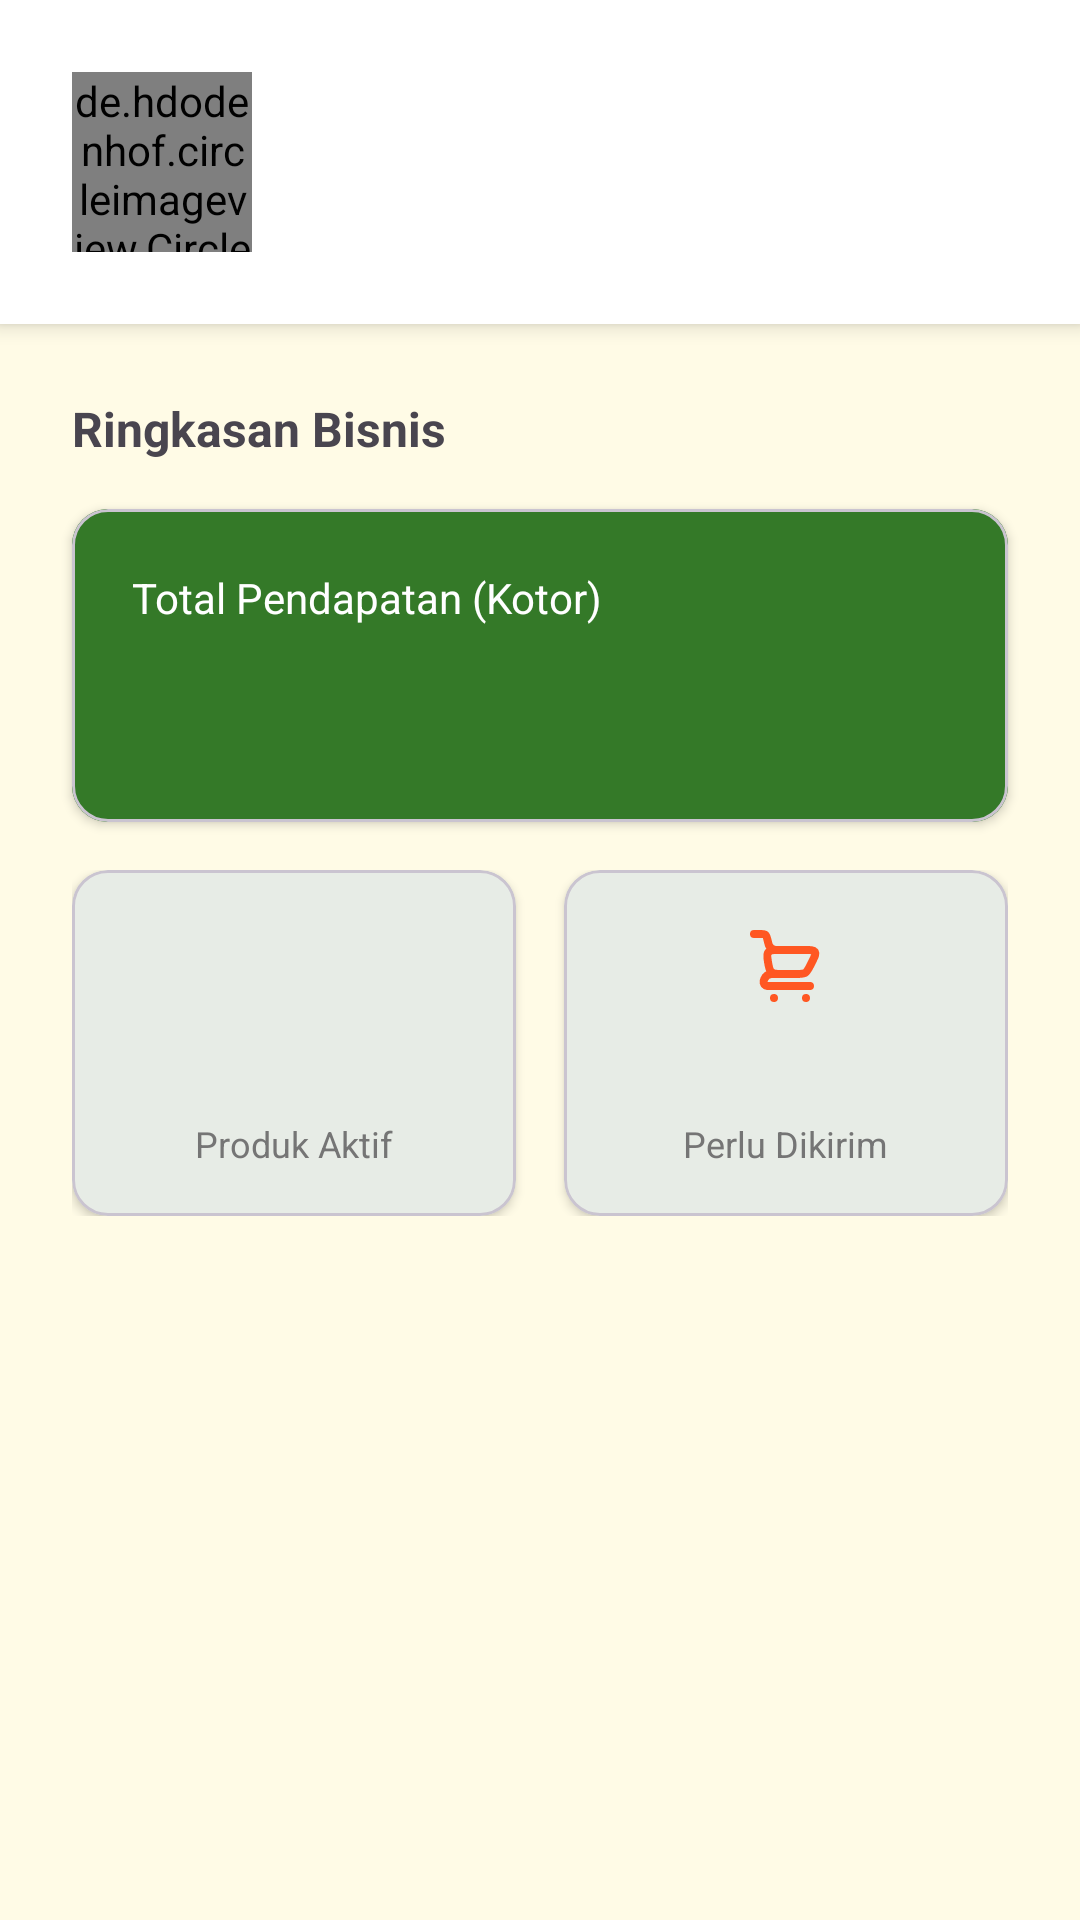

Write the Android layout XML for this screen, with the resource values it uses.
<!-- AndroidManifest.xml: application theme Theme.Freese -->
<!-- res/layout/fragment_seller_home.xml -->
<?xml version="1.0" encoding="utf-8"?>
<androidx.constraintlayout.widget.ConstraintLayout
    xmlns:android="http://schemas.android.com/apk/res/android"
    xmlns:app="http://schemas.android.com/apk/res-auto"
    xmlns:tools="http://schemas.android.com/tools"
    android:layout_width="match_parent"
    android:layout_height="match_parent">

    <LinearLayout
        android:id="@+id/layout_header"
        android:layout_width="match_parent"
        android:layout_height="wrap_content"
        android:background="@android:color/white"
        android:orientation="horizontal"
        android:padding="24dp"
        android:gravity="center_vertical"
        android:elevation="4dp"
        app:layout_constraintTop_toTopOf="parent">

        <de.hdodenhof.circleimageview.CircleImageView
            android:id="@+id/iv_seller_avatar"
            android:layout_width="60dp"
            android:layout_height="60dp"
            android:src="@drawable/ic_profile"
            app:civ_border_width="2dp"
            app:civ_border_color="@color/white_dark" />

        <LinearLayout
            android:layout_width="match_parent"
            android:layout_height="wrap_content"
            android:layout_marginStart="16dp"
            android:orientation="vertical">

            <TextView
                android:id="@+id/tv_greeting"
                android:layout_width="wrap_content"
                android:layout_height="wrap_content"
                android:textSize="18sp"
                android:textStyle="bold"
                tools:text="Halo, Ilham!" />

            <TextView
                android:id="@+id/tv_farm_name"
                android:layout_width="wrap_content"
                android:layout_height="wrap_content"
                android:textColor="?android:attr/textColorSecondary"
                tools:text="Toko Kebun Segar" />
        </LinearLayout>
    </LinearLayout>

    <TextView
        android:id="@+id/tv_section_title"
        android:layout_width="wrap_content"
        android:layout_height="wrap_content"
        android:layout_marginStart="24dp"
        android:layout_marginTop="24dp"
        android:text="Ringkasan Bisnis"
        android:textSize="16sp"
        android:textStyle="bold"
        app:layout_constraintStart_toStartOf="parent"
        app:layout_constraintTop_toBottomOf="@id/layout_header" />

    <com.google.android.material.card.MaterialCardView
        android:id="@+id/card_revenue"
        android:layout_width="match_parent"
        android:layout_height="wrap_content"
        android:layout_marginHorizontal="24dp"
        android:layout_marginTop="16dp"
        app:cardCornerRadius="12dp"
        app:cardElevation="2dp"
        app:layout_constraintTop_toBottomOf="@id/tv_section_title">

        <LinearLayout
            android:layout_width="match_parent"
            android:layout_height="wrap_content"
            android:orientation="vertical"
            android:padding="20dp"
            android:background="?attr/colorPrimary" > <TextView
            android:layout_width="wrap_content"
            android:layout_height="wrap_content"
            android:text="Total Pendapatan (Kotor)"
            android:textColor="@android:color/white"
            android:textSize="14sp" />

            <TextView
                android:id="@+id/tv_total_revenue"
                android:layout_width="wrap_content"
                android:layout_height="wrap_content"
                android:layout_marginTop="8dp"
                android:textColor="@android:color/white"
                android:textSize="28sp"
                android:textStyle="bold"
                tools:text="Rp 0" />
        </LinearLayout>
    </com.google.android.material.card.MaterialCardView>

    <LinearLayout
        android:layout_width="match_parent"
        android:layout_height="wrap_content"
        android:orientation="horizontal"
        android:layout_marginHorizontal="24dp"
        android:layout_marginTop="16dp"
        app:layout_constraintTop_toBottomOf="@id/card_revenue">

        <com.google.android.material.card.MaterialCardView
            android:layout_width="0dp"
            android:layout_height="wrap_content"
            android:layout_weight="1"
            android:layout_marginEnd="8dp"
            app:cardCornerRadius="12dp"
            app:cardElevation="2dp">

            <LinearLayout
                android:layout_width="match_parent"
                android:layout_height="wrap_content"
                android:orientation="vertical"
                android:padding="16dp"
                android:gravity="center">

                <ImageView
                    android:layout_width="32dp"
                    android:layout_height="32dp"
                    android:src="@drawable/ic_product"
                    app:tint="@color/green_leaf" />

                <TextView
                    android:id="@+id/tv_total_products"
                    android:layout_width="wrap_content"
                    android:layout_height="wrap_content"
                    android:layout_marginTop="8dp"
                    android:textSize="20sp"
                    android:textStyle="bold"
                    tools:text="0" />

                <TextView
                    android:layout_width="wrap_content"
                    android:layout_height="wrap_content"
                    android:text="Produk Aktif"
                    android:textSize="12sp"
                    android:textColor="?android:attr/textColorSecondary"/>
            </LinearLayout>
        </com.google.android.material.card.MaterialCardView>

        <com.google.android.material.card.MaterialCardView
            android:layout_width="0dp"
            android:layout_height="wrap_content"
            android:layout_weight="1"
            android:layout_marginStart="8dp"
            app:cardCornerRadius="12dp"
            app:cardElevation="2dp">

            <LinearLayout
                android:layout_width="match_parent"
                android:layout_height="wrap_content"
                android:orientation="vertical"
                android:padding="16dp"
                android:gravity="center">

                <ImageView
                    android:layout_width="32dp"
                    android:layout_height="32dp"
                    android:src="@drawable/ic_cart"
                    app:tint="@color/orange" />

                <TextView
                    android:id="@+id/tv_pending_orders"
                    android:layout_width="wrap_content"
                    android:layout_height="wrap_content"
                    android:layout_marginTop="8dp"
                    android:textSize="20sp"
                    android:textStyle="bold"
                    tools:text="0" />

                <TextView
                    android:layout_width="wrap_content"
                    android:layout_height="wrap_content"
                    android:text="Perlu Dikirim"
                    android:textSize="12sp"
                    android:textColor="?android:attr/textColorSecondary"/>
            </LinearLayout>
        </com.google.android.material.card.MaterialCardView>
    </LinearLayout>

    <ProgressBar
        android:id="@+id/progress_bar"
        android:layout_width="wrap_content"
        android:layout_height="wrap_content"
        android:visibility="gone"
        app:layout_constraintTop_toTopOf="parent"
        app:layout_constraintBottom_toBottomOf="parent"
        app:layout_constraintStart_toStartOf="parent"
        app:layout_constraintEnd_toEndOf="parent" />

</androidx.constraintlayout.widget.ConstraintLayout>
<!-- resources referenced by this layout -->
<resources>
  <color name="green_leaf">#347928</color>
  <color name="orange">#FF5722</color>
  <color name="white_dark">#DDDDDD</color>
  <!-- drawable ic_profile (drawable) -->
  <vector xmlns:android="http://schemas.android.com/apk/res/android"
      android:width="24dp"
      android:height="24dp"
      android:viewportWidth="960"
      android:viewportHeight="960">
    <path
        android:pathData="M480,480q-66,0 -113,-47t-47,-113q0,-66 47,-113t113,-47q66,0 113,47t47,113q0,66 -47,113t-113,47ZM160,800v-112q0,-34 17.5,-62.5T224,582q62,-31 126,-46.5T480,520q66,0 130,15.5T736,582q29,15 46.5,43.5T800,688v112L160,800ZM240,720h480v-32q0,-11 -5.5,-20T700,654q-54,-27 -109,-40.5T480,600q-56,0 -111,13.5T260,654q-9,5 -14.5,14t-5.5,20v32ZM480,400q33,0 56.5,-23.5T560,320q0,-33 -23.5,-56.5T480,240q-33,0 -56.5,23.5T400,320q0,33 23.5,56.5T480,400ZM480,320ZM480,720Z"
        android:fillColor="@color/white_dimmed"/>
  </vector>
  <style name="Theme.Freese" parent="Theme.Material3.DayNight.NoActionBar">
  
          <item name="colorPrimary">@color/brand_primary</item>
          <item name="colorOnPrimary">@color/txt_on_brand</item>
  
          <item name="colorSecondary">@color/brand_secondary</item>
          <item name="colorOnSecondary">@color/white_dimmed</item>
  
          <item name="android:colorBackground">@color/bg_page</item>
          <item name="colorSurface">@color/bg_surface</item>
  
          <item name="colorOnBackground">@color/txt_primary</item>
          <item name="colorOnSurface">@color/txt_primary</item>
  
          <item name="android:textColorSecondary">@color/txt_secondary</item>
      </style>
  <color name="white_dimmed">#E0E0E0</color>
  <color name="brand_primary">@color/green_leaf</color>
  <color name="txt_on_brand">@color/white_pure</color>
  <color name="brand_secondary">@color/green_light</color>
  <color name="bg_page">@color/cream_day</color>
  <color name="bg_surface">@color/grey_surface_day</color>
  <color name="txt_primary">@color/black_ink</color>
  <color name="txt_secondary">@color/grey_text</color>
  <color name="white_pure">#FFFFFF</color>
  <color name="green_light">#C0EBA6</color>
  <color name="cream_day">#FFFBE6</color>
  <color name="grey_surface_day">#F5F5F5</color>
  <color name="black_ink">#161616</color>
  <color name="grey_text">#757575</color>
</resources>
